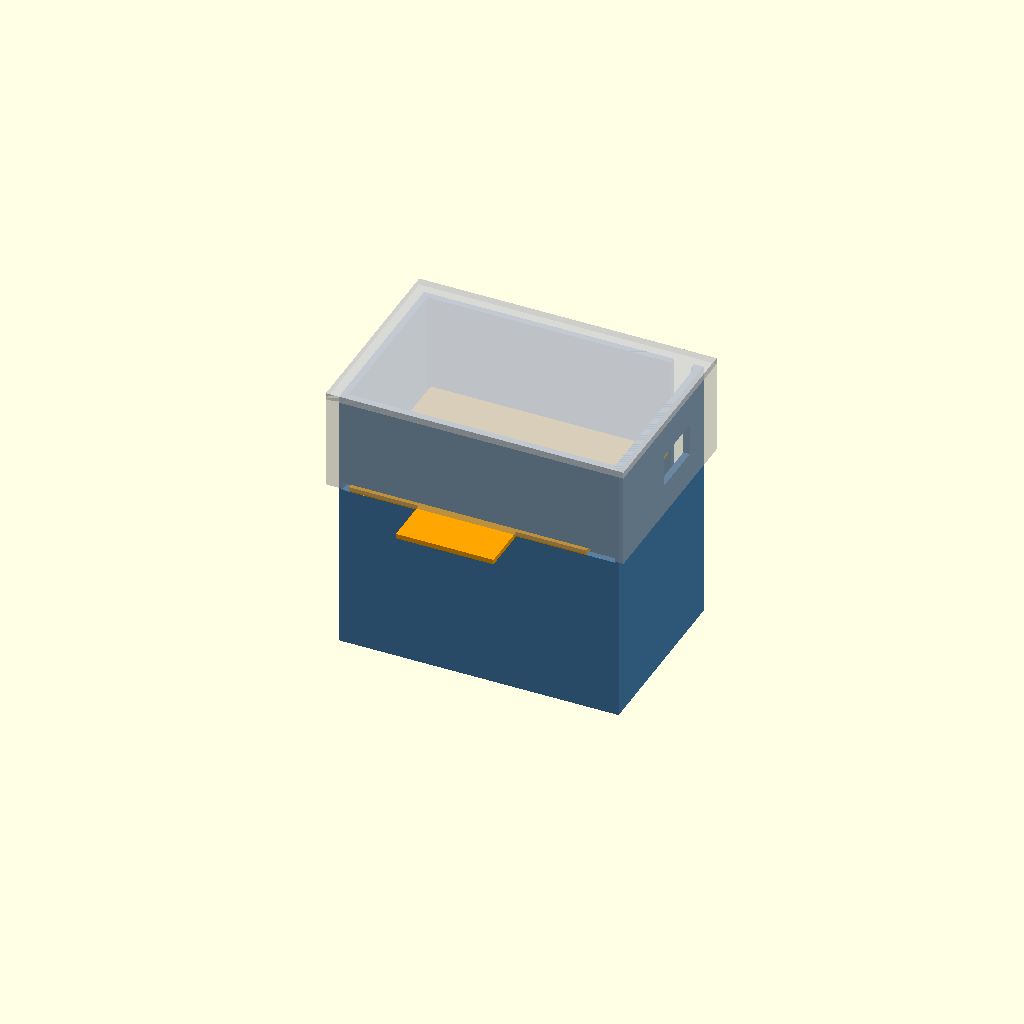
Cell 1 — every parameter at its default value.
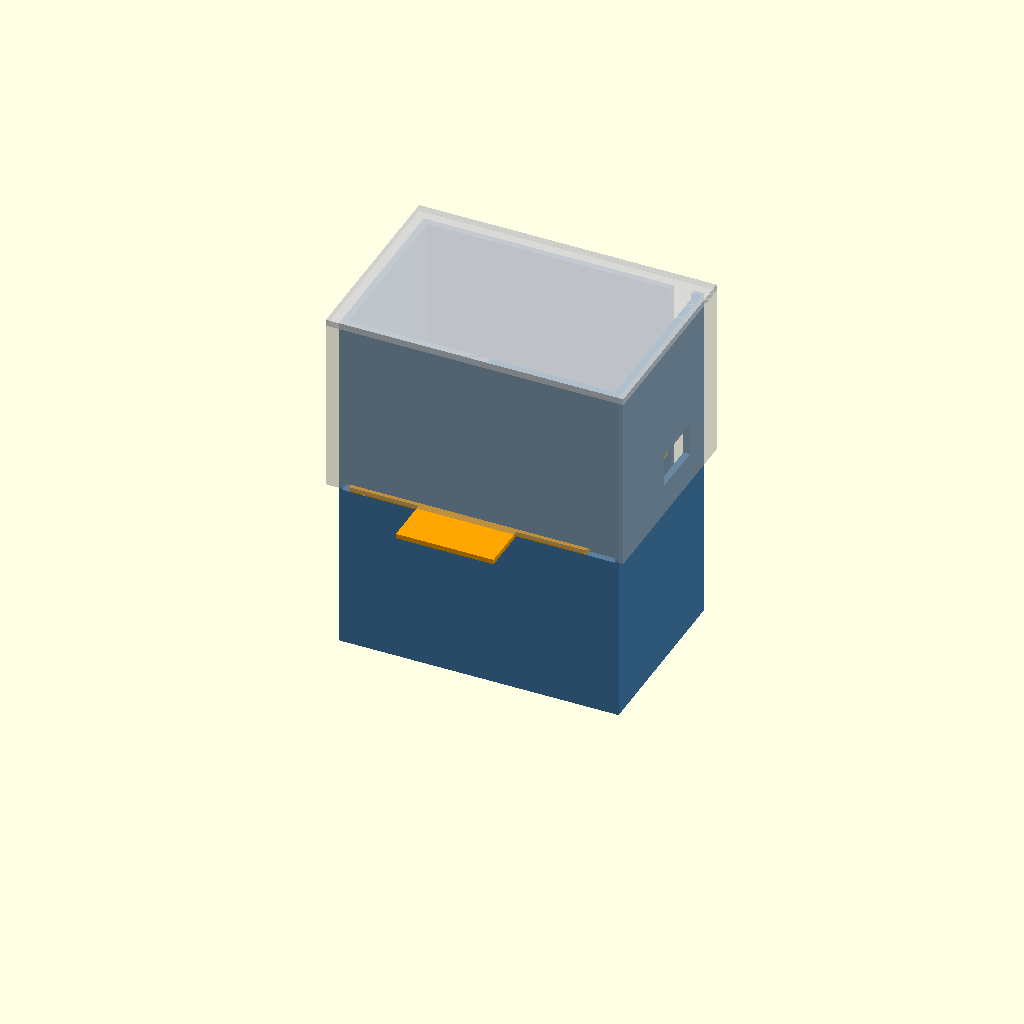
Cell 2 — clear_above_pcb set to 5, the other parameters unchanged.
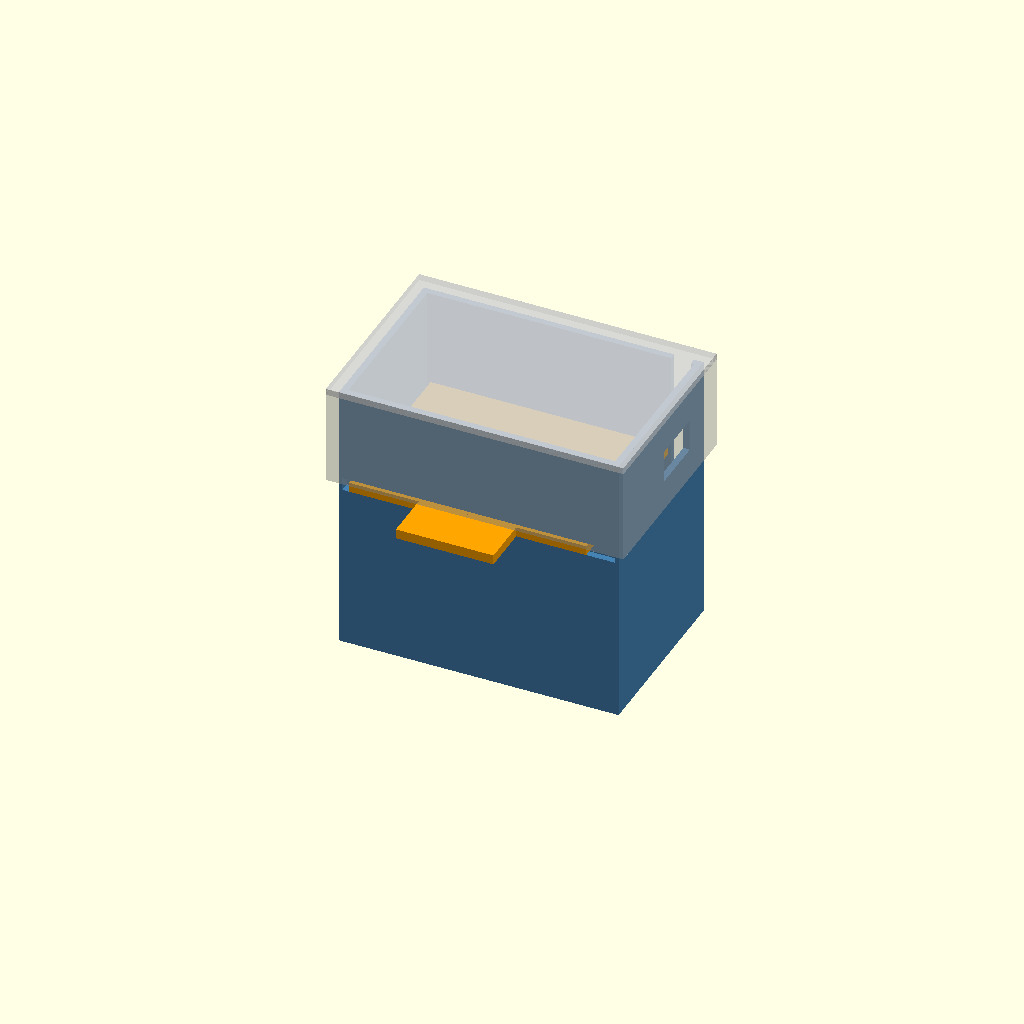
Cell 3 — tray_t set to 0.3, the other parameters unchanged.
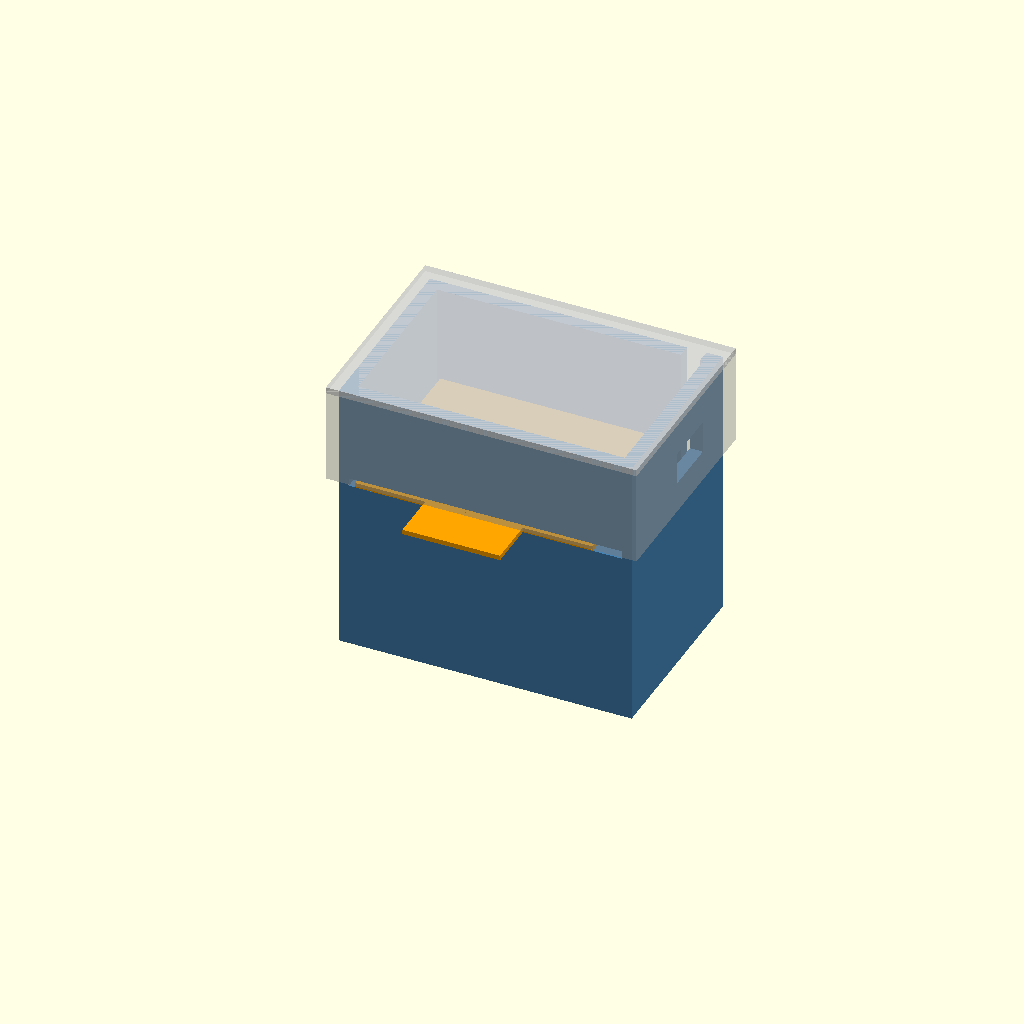
Cell 4 — wall set to 0.4, the other parameters unchanged.
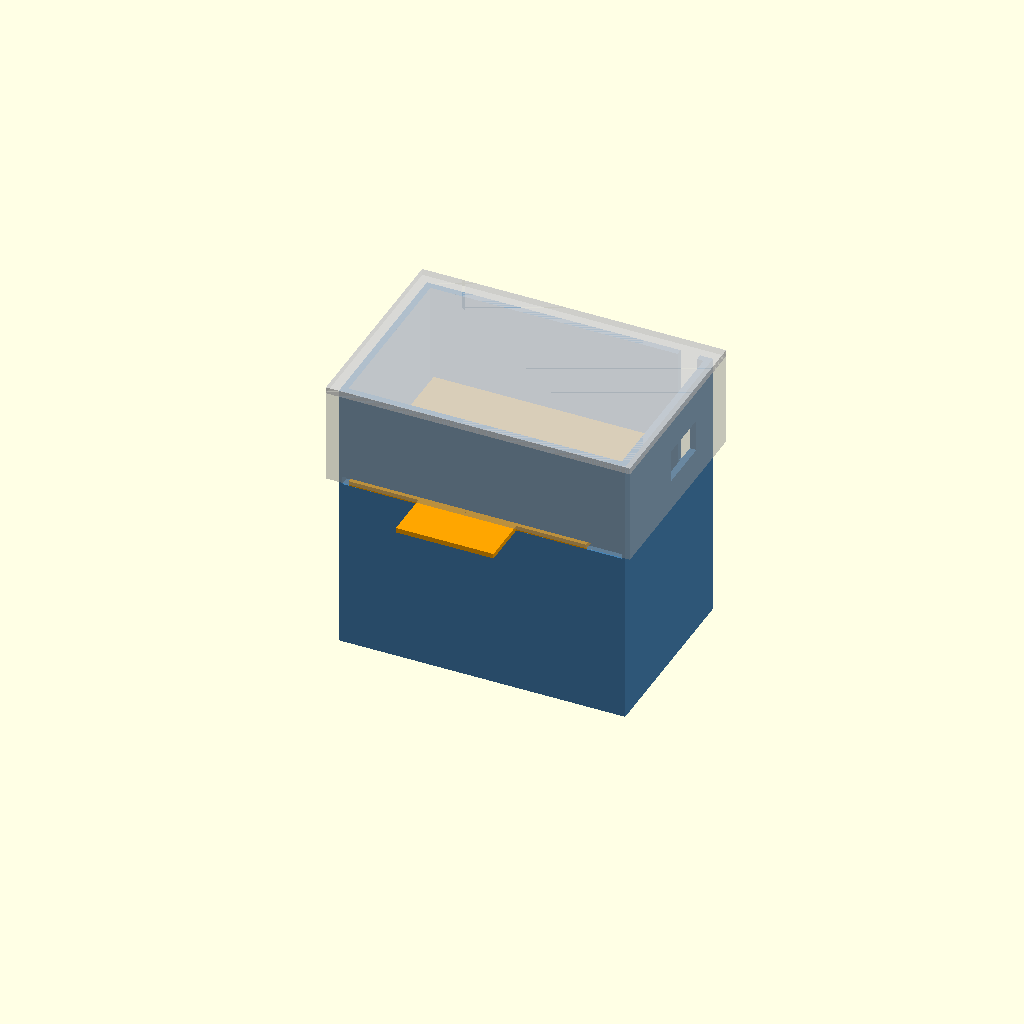
Cell 5: fit_buffer = 0.4 (everything else at default).
All cells are drawn from one camera (rotation 55°, 0°, 25°, orthographic, colour scheme Cornfield), so only the parameter changes between them.
OpenSCAD source file ee26btech11221,_ee26bteach11229_ee26bteach11232/mobile_charger/model.scad:
/* ======================================================================
   MOBILE CHARGER CASE — v2 (IIT Hyderabad, EE ICDT)
   ----------------------------------------------------------------------
   Layout (X = length ~8cm, Y = width ~5cm, Z = height):
     - Transformer chamber: fixed, at the bottom.
     - Sliding TRAY: same footprint as the perfboard (7.3 x 5 x 0.15),
       sits on top of the transformer chamber, slides OUT through the
       front long wall (Y = 0) — pull the tab, the whole tray comes out.
     - Perfboard chamber: open top, sits above the tray.
     - Because the perfboard (7.3) is shorter than the transformer (8),
       the tray leaves a ~0.8cm gap along one side of the box — this is
       reused as the routing gap for the 2 thin secondary wires running
       from the transformer up to the perfboard. No extra hole needed.
     - A separate keyhole+channel on the BACK wall carries the thick
       incoming AC mains wire down from the top of the box to the
       transformer.
     - Lid: friction-fit skirt over the whole perfboard-chamber's
       outside walls, with its own USB / wire-channel cutouts so both
       stay usable with the lid on.

   Units: cm. ASSUMPTIONS ARE FLAGGED — check the echo() output and the
   comments marked "ASSUMPTION".
   ====================================================================== */

// ---------- WHICH PART TO SHOW / EXPORT ----------
PART = "assembly";   // "assembly" | "box" | "tray" | "lid"

// ================= GIVEN MEASUREMENTS =================
transformer_l = 8;     transformer_w = 5;     transformer_h = 4.8;
perfboard_l   = 7.3;   perfboard_w   = 5;     perfboard_h   = 0.4;

usb_w = 1.7;   usb_h = 1.0;   // ASSUMPTION: you wrote "1.7*10.8" — treated the
                              // trailing ".8" as a typo and kept 1.7 x 1 (matches
                              // every earlier message). Tell me the real number
                              // if this is wrong — it's one variable to fix.

clear_above_pcb = 2.5;        // air gap above the perfboard's top surface

tray_t = 0.15;                // 1.5mm, as you specified

// ================= BUFFERS =================
wall          = 0.2;   // 2mm walls — strong enough to carry the transformer
fit_buffer    = 0.2;   // static footprint clearance (2mm, "don't overdo it")
near_gap      = 0.1;   // small sliding clearance kept on the tray's flush side
vert_clear    = 0.1;   // total Z clearance for the tray inside its slot
lid_clearance = 0.15;  // total clearance for the lid's friction-fit skirt
hole_margin   = 0.15;  // extra margin on the LID's own USB/wire cutouts, so
                        // print tolerance never blocks them

// ================= DERIVED =================
// interior sized to the BIGGER footprint (the transformer, 8 x 5)
inner_L = max(transformer_l, perfboard_l) + fit_buffer;   // 8.2
inner_W = max(transformer_w, perfboard_w) + fit_buffer;   // 5.2
outer_L = inner_L + 2*wall;                               // 8.6
outer_W = inner_W + 2*wall;                               // 5.6

trans_h   = transformer_h + fit_buffer;                   // 5.0
trans_top = wall + trans_h;                               // 5.2

slot_h      = tray_t + vert_clear;                        // 0.25
slot_bottom = trans_top - vert_clear/2;                   // 5.15
slot_top    = slot_bottom + slot_h;                       // 5.40
perf_bottom = slot_top;                                    // floor of perfboard chamber

perf_chamber_h = perfboard_h + clear_above_pcb;           // 2.9
outer_H        = perf_bottom + perf_chamber_h;            // 8.30

// ---- tray (slides along Y, out through the Y=0 wall) ----
gap_total_x = inner_L - perfboard_l;                      // 0.9 leftover next to transformer
tray_x0 = wall + near_gap;                                // 0.3
tray_x1 = tray_x0 + perfboard_l;                          // 7.6  (far_gap = 0.8 beyond this)
blade_y = inner_W + wall;                                 // 5.4  reaches flush with outer front face
handle_w = 3.0;   handle_l = 1.5;                         // grip tab, centered in X

// ---- USB opening (short wall at X = outer_L) ----
usb_y0 = 3.0;                       // ASSUMPTION: "3cm from the longer (Y-normal) wall"
usb_z0 = perf_bottom + 0.5;         // ASSUMPTION: "0.5cm" read as height above the tray surface
                                    // -> re-check against your photo before printing (you flagged
                                    //    this hole's position as the one to double-check)

// ---- input-wire channel (back wall, Y = outer_W, inside the 0.8cm gap column) ----
wire_w        = 0.6;
wire_x0       = tray_x1 + (gap_total_x - near_gap - wire_w)/2;  // centered in the gap column
slit_z_top    = slot_bottom - 0.5;      // "the slit, 0.5cm below the sliding part"
keyhole_rect_h= 0.2;
keyhole_bottom= slit_z_top - keyhole_rect_h - wire_w/2;  // rectangle(0.2) + semicircle radius(0.3) = 0.5 total

echo("outer box L,W,H =", outer_L, outer_W, outer_H);
echo("USB opening Y,Z start =", usb_y0, usb_z0, " size", usb_w, "x", usb_h);
echo("wire gap column: X", tray_x1, "to", wall+inner_L, " width", inner_L - perfboard_l - near_gap);

// ======================================================================
//  SHARED CUTTERS
// ======================================================================
module usb_cut(margin=0) {
    translate([outer_L - wall - 0.1, usb_y0 - margin/2, usb_z0 - margin/2])
        cube([wall + 0.2, usb_w + margin, usb_h + margin]);
}

module tray_slot_cut() {
    translate([wall - 0.1, -0.1, slot_bottom])
        cube([inner_L + 0.2, wall + 0.2, slot_h]);
}

// the whole input-wire feature: straight channel from the top down to the
// slit, then a rectangle+semicircle "keyhole" for the last 0.5cm
module wire_channel_cut(margin=0) {
    y0 = inner_W + wall - 0.1;      // through the back (Y = outer_W) wall
    y1 = outer_W + 0.1;
    // upper straight channel
    translate([wire_x0 - margin/2, y0, slit_z_top])
        cube([wire_w + margin, y1 - y0, outer_H - slit_z_top + 0.2]);
    // keyhole rectangle part
    translate([wire_x0 - margin/2, y0, slit_z_top - keyhole_rect_h])
        cube([wire_w + margin, y1 - y0, keyhole_rect_h]);
    // keyhole rounded bottom
    translate([wire_x0 + wire_w/2, (y0+y1)/2, slit_z_top - keyhole_rect_h])
        rotate([90,0,0])
            cylinder(h = y1 - y0, r = wire_w/2 + margin/2, center = true, $fn = 32);
}

// ======================================================================
//  MAIN BOX
// ======================================================================
module main_box() {
    difference() {
        cube([outer_L, outer_W, outer_H]);
        translate([wall, wall, wall])
            cube([inner_L, inner_W, outer_H - wall + 1]);   // hollow, open top
        tray_slot_cut();
        usb_cut();
        wire_channel_cut();
    }
}

// ======================================================================
//  SLIDING TRAY
// ======================================================================
// Local Y convention: Y=0 is the OUTER tip of the handle (outside the case);
// Y increases going INTO the box. Blade spans [handle_l, handle_l+blade_y].
module tray() {
    union() {
        translate([perfboard_l/2 - handle_w/2, 0, 0])
            cube([handle_w, handle_l, tray_t]);                // grip tab, outside the case
        translate([0, handle_l, 0])
            cube([perfboard_l, blade_y, tray_t]);               // blade: matches perfboard footprint
    }
}

// ======================================================================
//  LID
// ======================================================================
module lid() {
    skirt_depth  = outer_H - perf_bottom;
    skirt_wall   = 0.2;
    lid_top_t    = 0.2;
    so_L = outer_L + lid_clearance + 2*skirt_wall;
    so_W = outer_W + lid_clearance + 2*skirt_wall;
    si_L = outer_L + lid_clearance;
    si_W = outer_W + lid_clearance;

    union() {
        translate([-skirt_wall - lid_clearance/2, -skirt_wall - lid_clearance/2, 0])
            cube([so_L, so_W, lid_top_t]);

        translate([0, 0, -skirt_depth])
            difference() {
                translate([-skirt_wall - lid_clearance/2, -skirt_wall - lid_clearance/2, 0])
                    cube([so_L, so_W, skirt_depth + lid_top_t]);
                translate([-lid_clearance/2, -lid_clearance/2, -0.1])
                    cube([si_L, si_W, skirt_depth + 0.1]);
                translate([0,0,skirt_depth]) usb_cut(hole_margin);
                translate([0,0,skirt_depth]) wire_channel_cut(hole_margin);
            }
    }
}

// ======================================================================
//  RENDER
// ======================================================================
if (PART == "assembly") {
    color("SteelBlue")      main_box();
    color("Orange")         translate([tray_x0, -handle_l, slot_bottom]) tray();
    color("LightGray", 0.5) translate([0, 0, outer_H]) lid();
} else if (PART == "box") {
    main_box();
} else if (PART == "tray") {
    tray();
} else if (PART == "lid") {
    translate([0, 0, outer_H - perf_bottom]) lid();   // sits flat, right-side up, for printing
}
Parameter table extracted from the source (name, type, default, range or options):
PART: string, default "assembly"
clear_above_pcb: number, default 2.5
tray_t: number, default 0.15
wall: number, default 0.2
fit_buffer: number, default 0.2
near_gap: number, default 0.1
vert_clear: number, default 0.1
lid_clearance: number, default 0.15
hole_margin: number, default 0.15
usb_y0: number, default 3
wire_w: number, default 0.6
keyhole_rect_h: number, default 0.2
